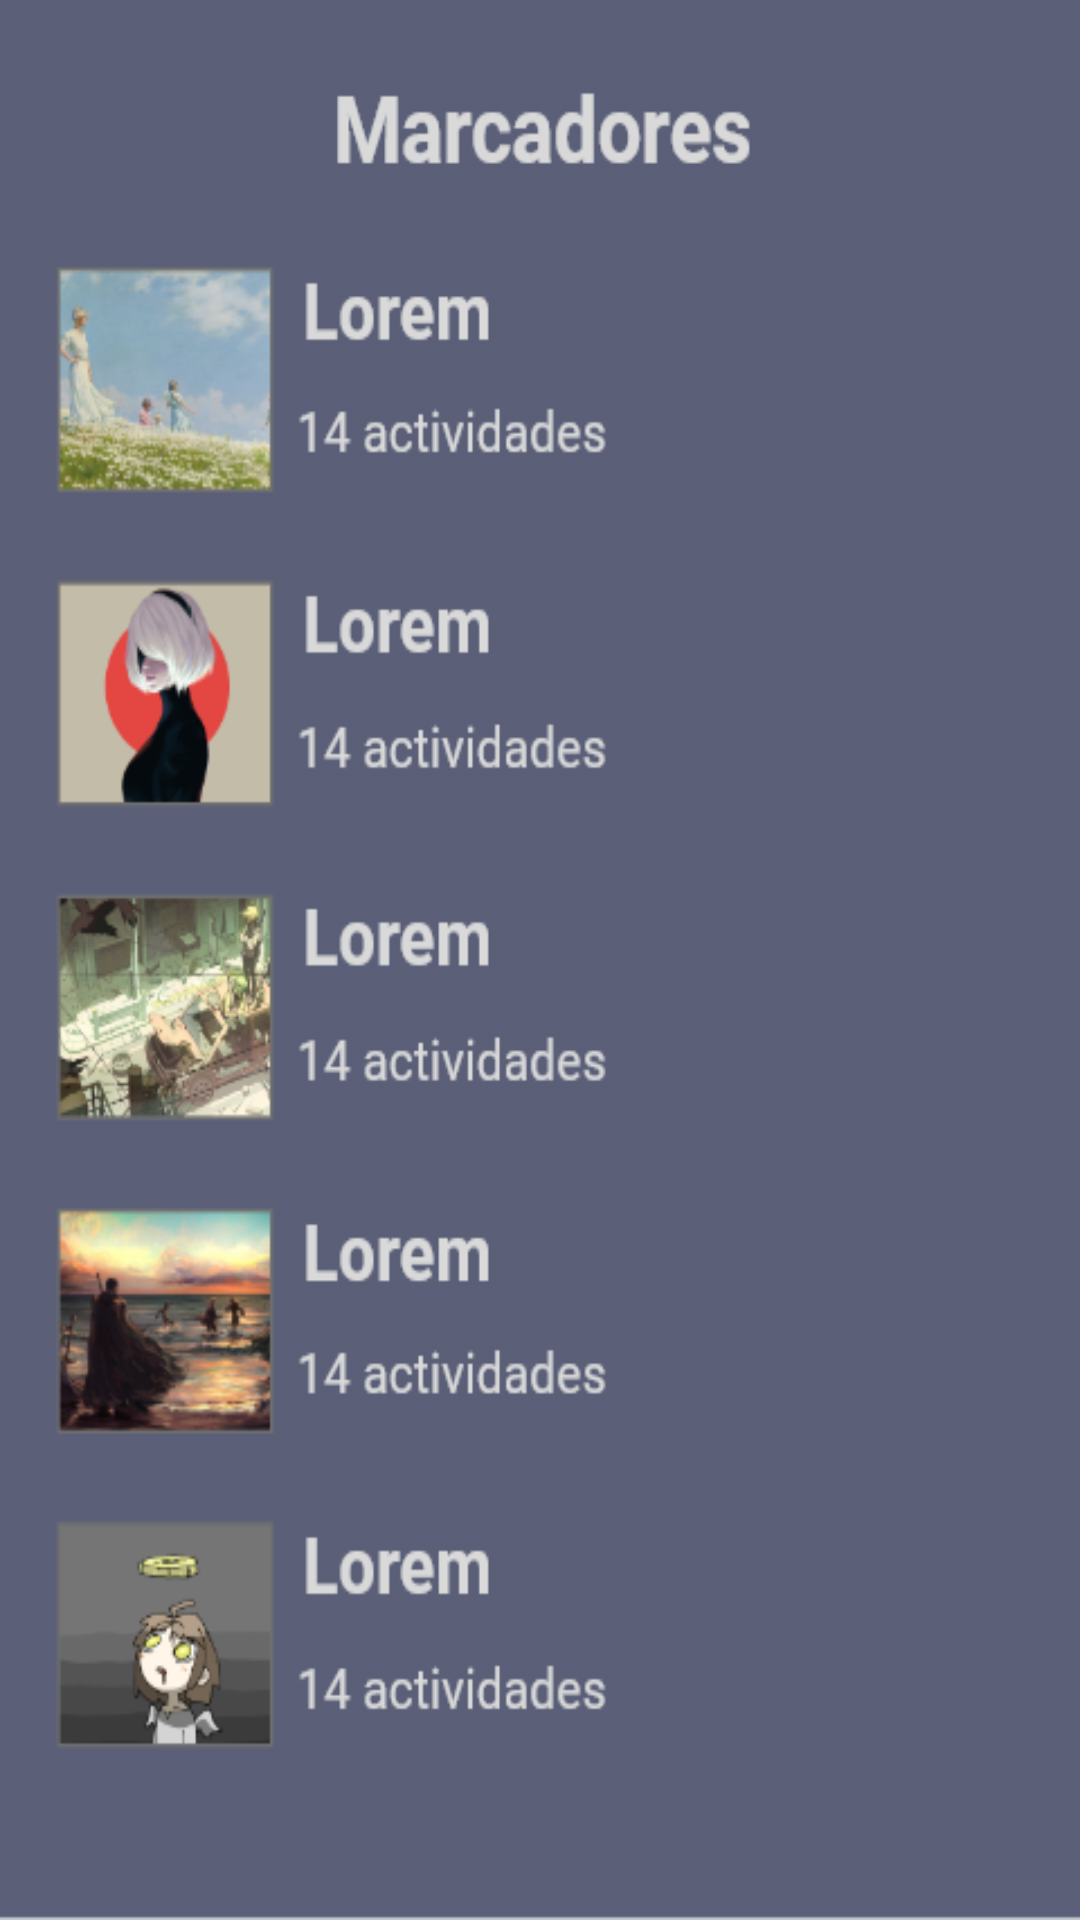

Produce the Android XML layout that renders to this screen, including the resource entries it uses.
<!-- AndroidManifest.xml: application theme AppTheme -->
<!-- res/layout/fragment_bookmarks.xml -->
<?xml version="1.0" encoding="utf-8"?>
<androidx.constraintlayout.widget.ConstraintLayout xmlns:android="http://schemas.android.com/apk/res/android"
    xmlns:tools="http://schemas.android.com/tools"
    android:id="@+id/bg_bookmark"
    android:layout_width="match_parent"
    android:layout_height="match_parent"
    android:background="@drawable/bg_boomark"
    tools:context=".presentation.bookmarks.view.BookmarksFragment" />
<!-- resources referenced by this layout -->
<resources>
  <!-- drawable bg_boomark: png bitmap (drawable-xxxhdpi, 102240 bytes) -->
  <style name="AppTheme" parent="Theme.AppCompat.Light.NoActionBar">
          <item name="android:colorPrimary">#4146A6</item>
          <item name="android:colorAccent">#181E40</item>
      </style>
</resources>
